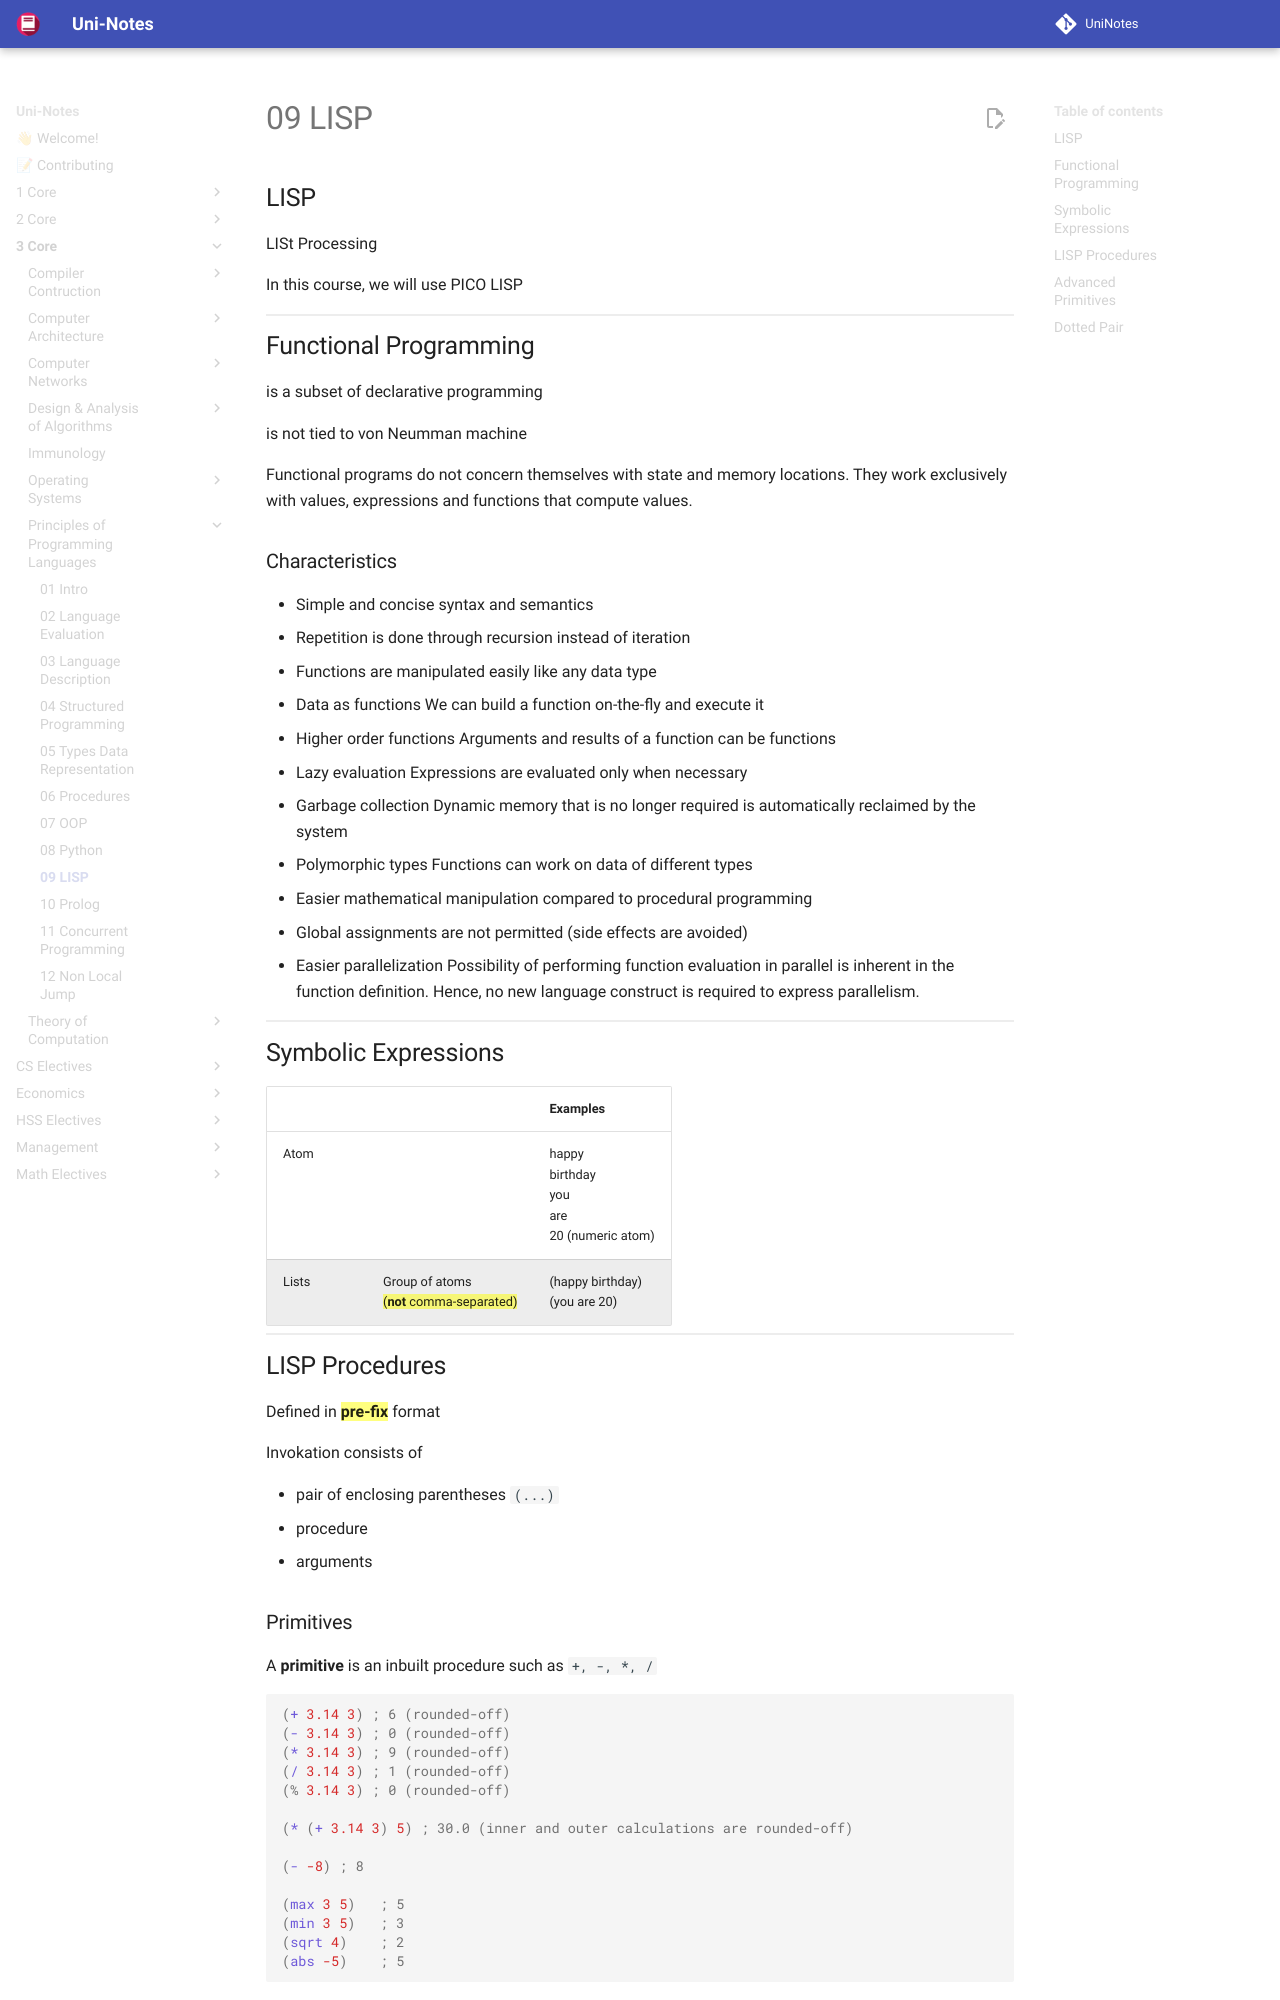

repository: uni-notes/uni-notes · page: 3_Core/Principles_of_Programming_Languages/09_LISP/index.html · generator: mkdocs

## LISP

LISt Processing

In this course, we will use PICO LISP

## Functional Programming

is a subset of declarative programming

is not tied to von Neumman machine

Functional programs do not concern themselves with state and memory locations. They work exclusively with values, expressions and functions that compute values.

### Characteristics

- Simple and concise syntax and semantics
- Repetition is done through recursion instead of iteration
- Functions are manipulated easily like any data type
- Data as functions
  We can build a function on-the-fly and execute it
- Higher order functions
  Arguments and results of a function can be functions
- Lazy evaluation
  Expressions are evaluated only when necessary
- Garbage collection
  Dynamic memory that is no longer required is automatically reclaimed by the system
- Polymorphic types
  Functions can work on data of different types
- Easier mathematical manipulation compared to procedural programming
- Global assignments are not permitted (side effects are avoided)
- Easier parallelization
  Possibility of performing function evaluation in parallel is inherent in the function definition. Hence, no new language construct is required to express parallelism.
